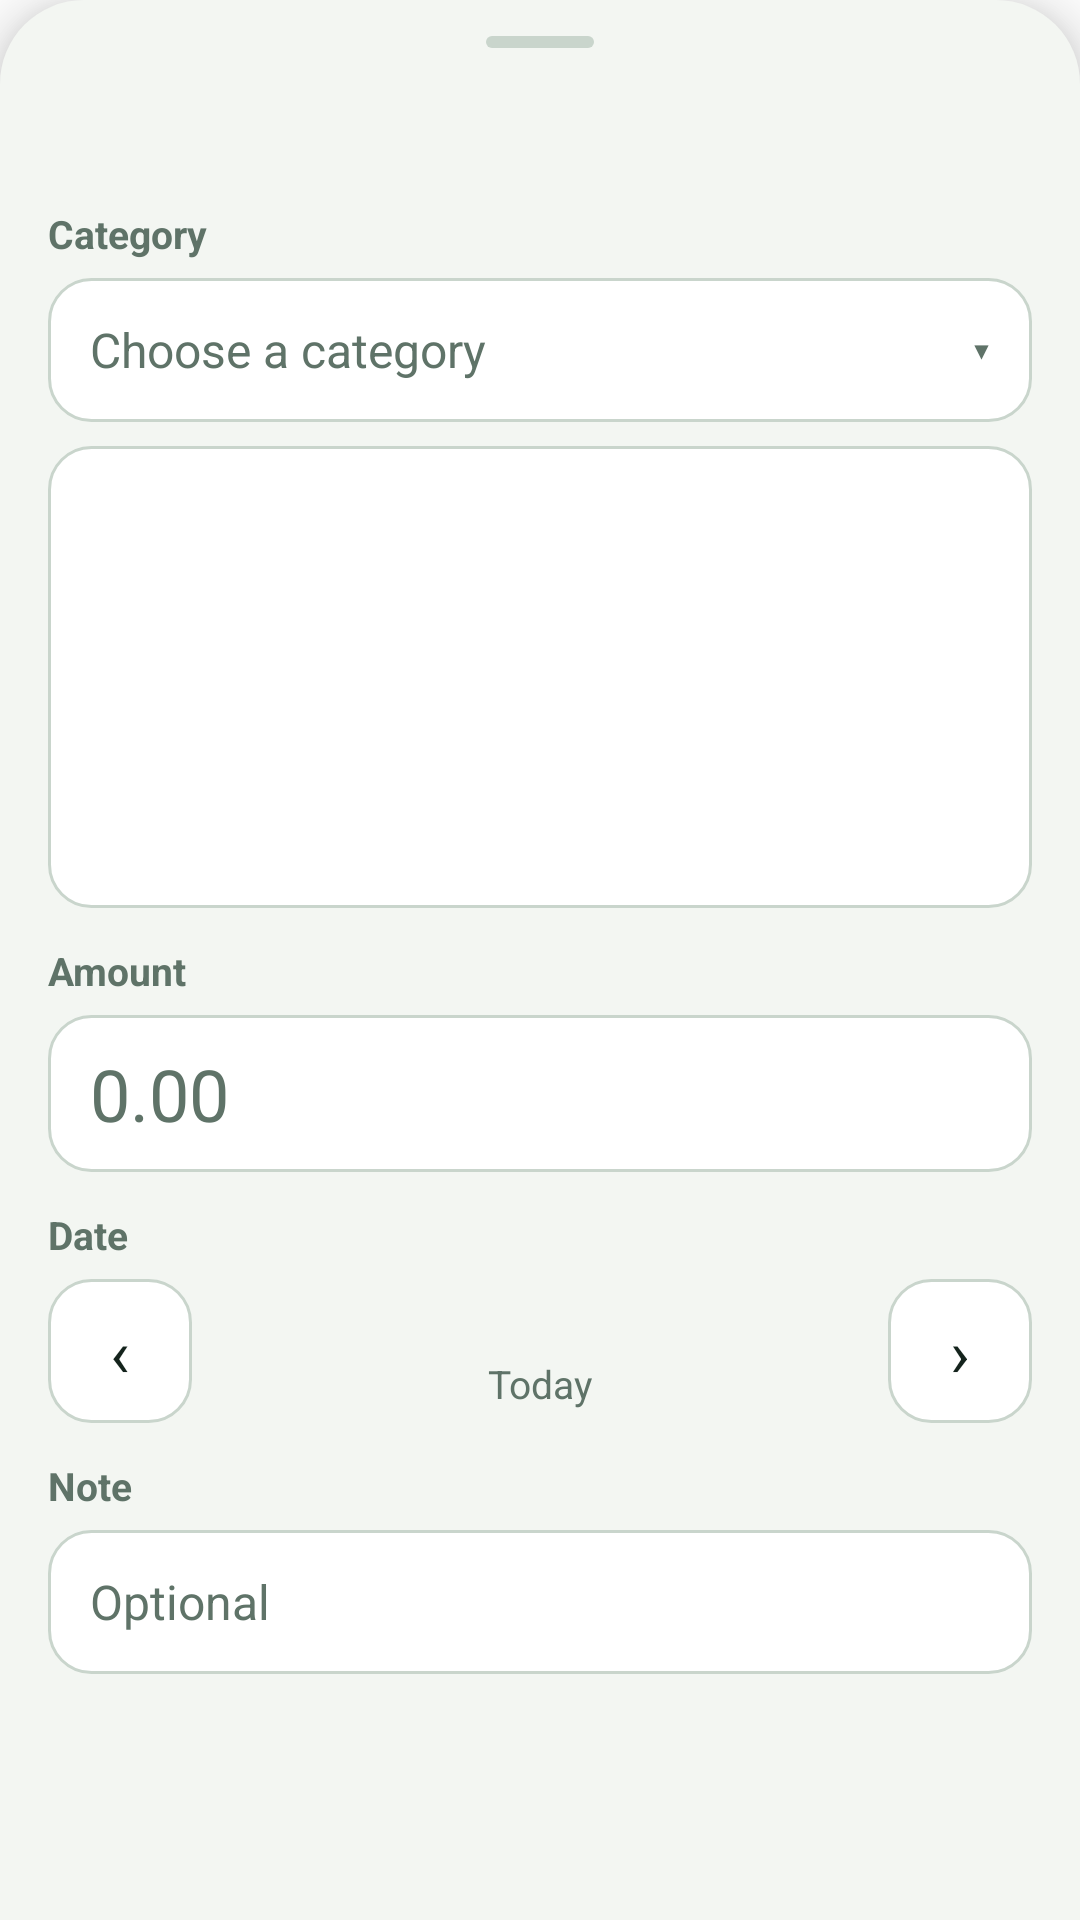

Reconstruct the res/layout file that produces this screen, plus the resources it refers to.
<!-- AndroidManifest.xml: activity theme Theme.Setaside.LogSheet -->
<!-- res/layout/log_sheet.xml -->
<?xml version="1.0" encoding="utf-8"?>
<FrameLayout xmlns:android="http://schemas.android.com/apk/res/android"
    android:id="@+id/log_sheet_root"
    android:layout_width="match_parent"
    android:layout_height="match_parent"
    android:clipChildren="false"
    android:clipToPadding="false"
    android:fitsSystemWindows="false">

    <View
        android:id="@+id/log_sheet_scrim"
        android:layout_width="match_parent"
        android:layout_height="match_parent"
        android:alpha="0"
        android:background="#6614231c"
        android:contentDescription="@string/log_sheet_close" />

    <FrameLayout
        android:id="@+id/log_sheet_stage"
        android:layout_width="match_parent"
        android:layout_height="match_parent"
        android:clipChildren="false"
        android:clipToPadding="false">

        <LinearLayout
            android:id="@+id/log_sheet_card"
            android:layout_width="match_parent"
            android:layout_height="match_parent"
            android:layout_gravity="bottom"
            android:background="@drawable/log_sheet_card"
            android:clickable="true"
            android:elevation="12dp"
            android:focusable="true"
            android:orientation="vertical"
            android:paddingLeft="16dp"
            android:paddingTop="12dp"
            android:paddingRight="16dp"
            android:paddingBottom="16dp">

            <View
                android:layout_width="36dp"
                android:layout_height="4dp"
                android:layout_gravity="center_horizontal"
                android:background="@drawable/log_sheet_handle" />

            <TextView
                android:id="@+id/log_sheet_title"
                android:layout_width="match_parent"
                android:layout_height="wrap_content"
                android:layout_marginTop="12dp"
                android:textColor="#14231c"
                android:textSize="20sp"
                android:textStyle="bold" />

            <TextView
                android:id="@+id/log_sheet_error"
                android:layout_width="match_parent"
                android:layout_height="wrap_content"
                android:layout_marginTop="8dp"
                android:textColor="#8b2e2e"
                android:textSize="14sp"
                android:visibility="gone" />

            <TextView
                android:layout_width="match_parent"
                android:layout_height="wrap_content"
                android:layout_marginTop="14dp"
                android:layout_marginBottom="6dp"
                android:text="@string/log_sheet_category"
                android:textColor="#5f7368"
                android:textSize="13sp"
                android:textStyle="bold" />

            <LinearLayout
                android:id="@+id/log_sheet_category_field"
                android:layout_width="match_parent"
                android:layout_height="wrap_content"
                android:background="@drawable/log_sheet_field"
                android:clickable="true"
                android:focusable="true"
                android:gravity="center_vertical"
                android:minHeight="48dp"
                android:orientation="horizontal"
                android:paddingLeft="14dp"
                android:paddingRight="14dp">

                <TextView
                    android:id="@+id/log_sheet_category_value"
                    android:layout_width="0dp"
                    android:layout_height="wrap_content"
                    android:layout_weight="1"
                    android:text="@string/log_sheet_choose"
                    android:textColor="#5f7368"
                    android:textSize="16sp" />

                <TextView
                    android:layout_width="wrap_content"
                    android:layout_height="wrap_content"
                    android:paddingLeft="8dp"
                    android:text="▾"
                    android:textColor="#5f7368"
                    android:textSize="16sp" />
            </LinearLayout>

            <ScrollView
                android:id="@+id/log_sheet_categories"
                android:layout_width="match_parent"
                android:layout_height="0dp"
                android:layout_marginTop="8dp"
                android:layout_weight="1"
                android:background="@drawable/log_sheet_field"
                android:fillViewport="true"
                android:overScrollMode="ifContentScrolls"
                android:scrollbars="vertical">

                <LinearLayout
                    android:id="@+id/log_sheet_category_items"
                    android:layout_width="match_parent"
                    android:layout_height="wrap_content"
                    android:orientation="vertical" />
            </ScrollView>

            <TextView
                android:layout_width="match_parent"
                android:layout_height="wrap_content"
                android:layout_marginTop="12dp"
                android:layout_marginBottom="6dp"
                android:text="@string/log_sheet_amount"
                android:textColor="#5f7368"
                android:textSize="13sp"
                android:textStyle="bold" />

            <EditText
                android:id="@+id/log_sheet_amount"
                android:layout_width="match_parent"
                android:layout_height="wrap_content"
                android:background="@drawable/log_sheet_field"
                android:hint="0.00"
                android:importantForAutofill="no"
                android:inputType="numberDecimal"
                android:minHeight="52dp"
                android:paddingLeft="14dp"
                android:paddingTop="10dp"
                android:paddingRight="14dp"
                android:paddingBottom="10dp"
                android:textColor="#14231c"
                android:textColorHint="#5f7368"
                android:textSize="24sp" />

            <TextView
                android:layout_width="match_parent"
                android:layout_height="wrap_content"
                android:layout_marginTop="12dp"
                android:layout_marginBottom="6dp"
                android:text="@string/log_sheet_date"
                android:textColor="#5f7368"
                android:textSize="13sp"
                android:textStyle="bold" />

            <LinearLayout
                android:layout_width="match_parent"
                android:layout_height="wrap_content"
                android:gravity="center_vertical"
                android:orientation="horizontal">

                <TextView
                    android:id="@+id/log_sheet_prev_day"
                    android:layout_width="48dp"
                    android:layout_height="48dp"
                    android:background="@drawable/log_sheet_field"
                    android:contentDescription="@string/log_sheet_prev_day"
                    android:gravity="center"
                    android:text="‹"
                    android:textColor="#14231c"
                    android:textSize="22sp" />

                <LinearLayout
                    android:layout_width="0dp"
                    android:layout_height="wrap_content"
                    android:layout_weight="1"
                    android:gravity="center"
                    android:orientation="vertical">

                    <TextView
                        android:id="@+id/log_sheet_date"
                        android:layout_width="wrap_content"
                        android:layout_height="wrap_content"
                        android:textColor="#14231c"
                        android:textSize="16sp"
                        android:textStyle="bold" />

                    <TextView
                        android:id="@+id/log_sheet_today_tag"
                        android:layout_width="wrap_content"
                        android:layout_height="wrap_content"
                        android:text="@string/log_sheet_today"
                        android:textColor="#5f7368"
                        android:textSize="13sp" />

                    <TextView
                        android:id="@+id/log_sheet_today"
                        android:layout_width="wrap_content"
                        android:layout_height="wrap_content"
                        android:text="@string/log_sheet_today"
                        android:textColor="#1f4b3a"
                        android:textSize="13sp"
                        android:textStyle="bold"
                        android:visibility="gone" />
                </LinearLayout>

                <TextView
                    android:id="@+id/log_sheet_next_day"
                    android:layout_width="48dp"
                    android:layout_height="48dp"
                    android:background="@drawable/log_sheet_field"
                    android:contentDescription="@string/log_sheet_next_day"
                    android:gravity="center"
                    android:text="›"
                    android:textColor="#14231c"
                    android:textSize="22sp" />
            </LinearLayout>

            <TextView
                android:layout_width="match_parent"
                android:layout_height="wrap_content"
                android:layout_marginTop="12dp"
                android:layout_marginBottom="6dp"
                android:text="@string/log_sheet_note"
                android:textColor="#5f7368"
                android:textSize="13sp"
                android:textStyle="bold" />

            <EditText
                android:id="@+id/log_sheet_note"
                android:layout_width="match_parent"
                android:layout_height="wrap_content"
                android:background="@drawable/log_sheet_field"
                android:hint="@string/log_sheet_note_hint"
                android:imeOptions="actionDone"
                android:importantForAutofill="no"
                android:inputType="textCapSentences"
                android:maxLines="2"
                android:minHeight="48dp"
                android:paddingLeft="14dp"
                android:paddingTop="10dp"
                android:paddingRight="14dp"
                android:paddingBottom="10dp"
                android:textColor="#14231c"
                android:textColorHint="#5f7368"
                android:textSize="16sp" />

            <CheckBox
                android:id="@+id/log_sheet_withdraw"
                android:layout_width="match_parent"
                android:layout_height="wrap_content"
                android:layout_marginTop="8dp"
                android:buttonTint="#1f4b3a"
                android:textColor="#14231c"
                android:visibility="gone" />

            <TextView
                android:id="@+id/log_sheet_save"
                android:layout_width="match_parent"
                android:layout_height="52dp"
                android:layout_marginTop="14dp"
                android:background="@drawable/log_sheet_save"
                android:clickable="true"
                android:focusable="true"
                android:gravity="center"
                android:textColor="#ffffff"
                android:textSize="16sp"
                android:textStyle="bold" />
        </LinearLayout>
    </FrameLayout>
</FrameLayout>
<!-- resources referenced by this layout -->
<resources>
  <!-- drawable log_sheet_card (drawable) -->
  <?xml version="1.0" encoding="utf-8"?>
  <shape xmlns:android="http://schemas.android.com/apk/res/android"
      android:shape="rectangle">
      <solid android:color="#f3f6f2" />
      <corners
          android:bottomLeftRadius="0dp"
          android:bottomRightRadius="0dp"
          android:topLeftRadius="28dp"
          android:topRightRadius="28dp" />
  </shape>
  <!-- drawable log_sheet_field (drawable) -->
  <?xml version="1.0" encoding="utf-8"?>
  <shape xmlns:android="http://schemas.android.com/apk/res/android"
      android:shape="rectangle">
      <solid android:color="#ffffff" />
      <corners android:radius="14dp" />
      <stroke
          android:width="1dp"
          android:color="#c9d5cc" />
  </shape>
  <!-- drawable log_sheet_handle (drawable) -->
  <?xml version="1.0" encoding="utf-8"?>
  <shape xmlns:android="http://schemas.android.com/apk/res/android"
      android:shape="rectangle">
      <solid android:color="#c9d5cc" />
      <corners android:radius="2dp" />
  </shape>
  <string name="log_sheet_amount">Amount</string>
  <string name="log_sheet_category">Category</string>
  <string name="log_sheet_choose">Choose a category</string>
  <string name="log_sheet_close">Close</string>
  <string name="log_sheet_date">Date</string>
  <string name="log_sheet_next_day">Next day</string>
  <string name="log_sheet_note">Note</string>
  <string name="log_sheet_note_hint">Optional</string>
  <string name="log_sheet_prev_day">Previous day</string>
  <string name="log_sheet_today">Today</string>
  <style name="Theme.Setaside.LogSheet" parent="Theme.AppCompat.Light.NoActionBar">
      <item name="android:windowIsTranslucent">true</item>
      <item name="android:windowBackground">@android:color/transparent</item>
      <item name="android:windowIsFloating">false</item>
      <item name="android:backgroundDimEnabled">false</item>
      <item name="android:windowAnimationStyle">@null</item>
      <item name="android:statusBarColor">@android:color/transparent</item>
      <item name="android:navigationBarColor">#f3f6f2</item>
      <item name="android:windowDrawsSystemBarBackgrounds">true</item>
      <item name="android:windowLightStatusBar">false</item>
      <item name="android:windowLightNavigationBar">true</item>
      <item name="colorPrimary">@color/colorPrimary</item>
      <item name="android:windowSplashScreenBackground">@android:color/transparent</item>
      <item name="android:windowSplashScreenAnimatedIcon">@drawable/log_sheet_transparent</item>
      <item name="android:windowSplashScreenAnimationDuration">0</item>
    </style>
  <color name="colorPrimary">#023c69</color>
</resources>
